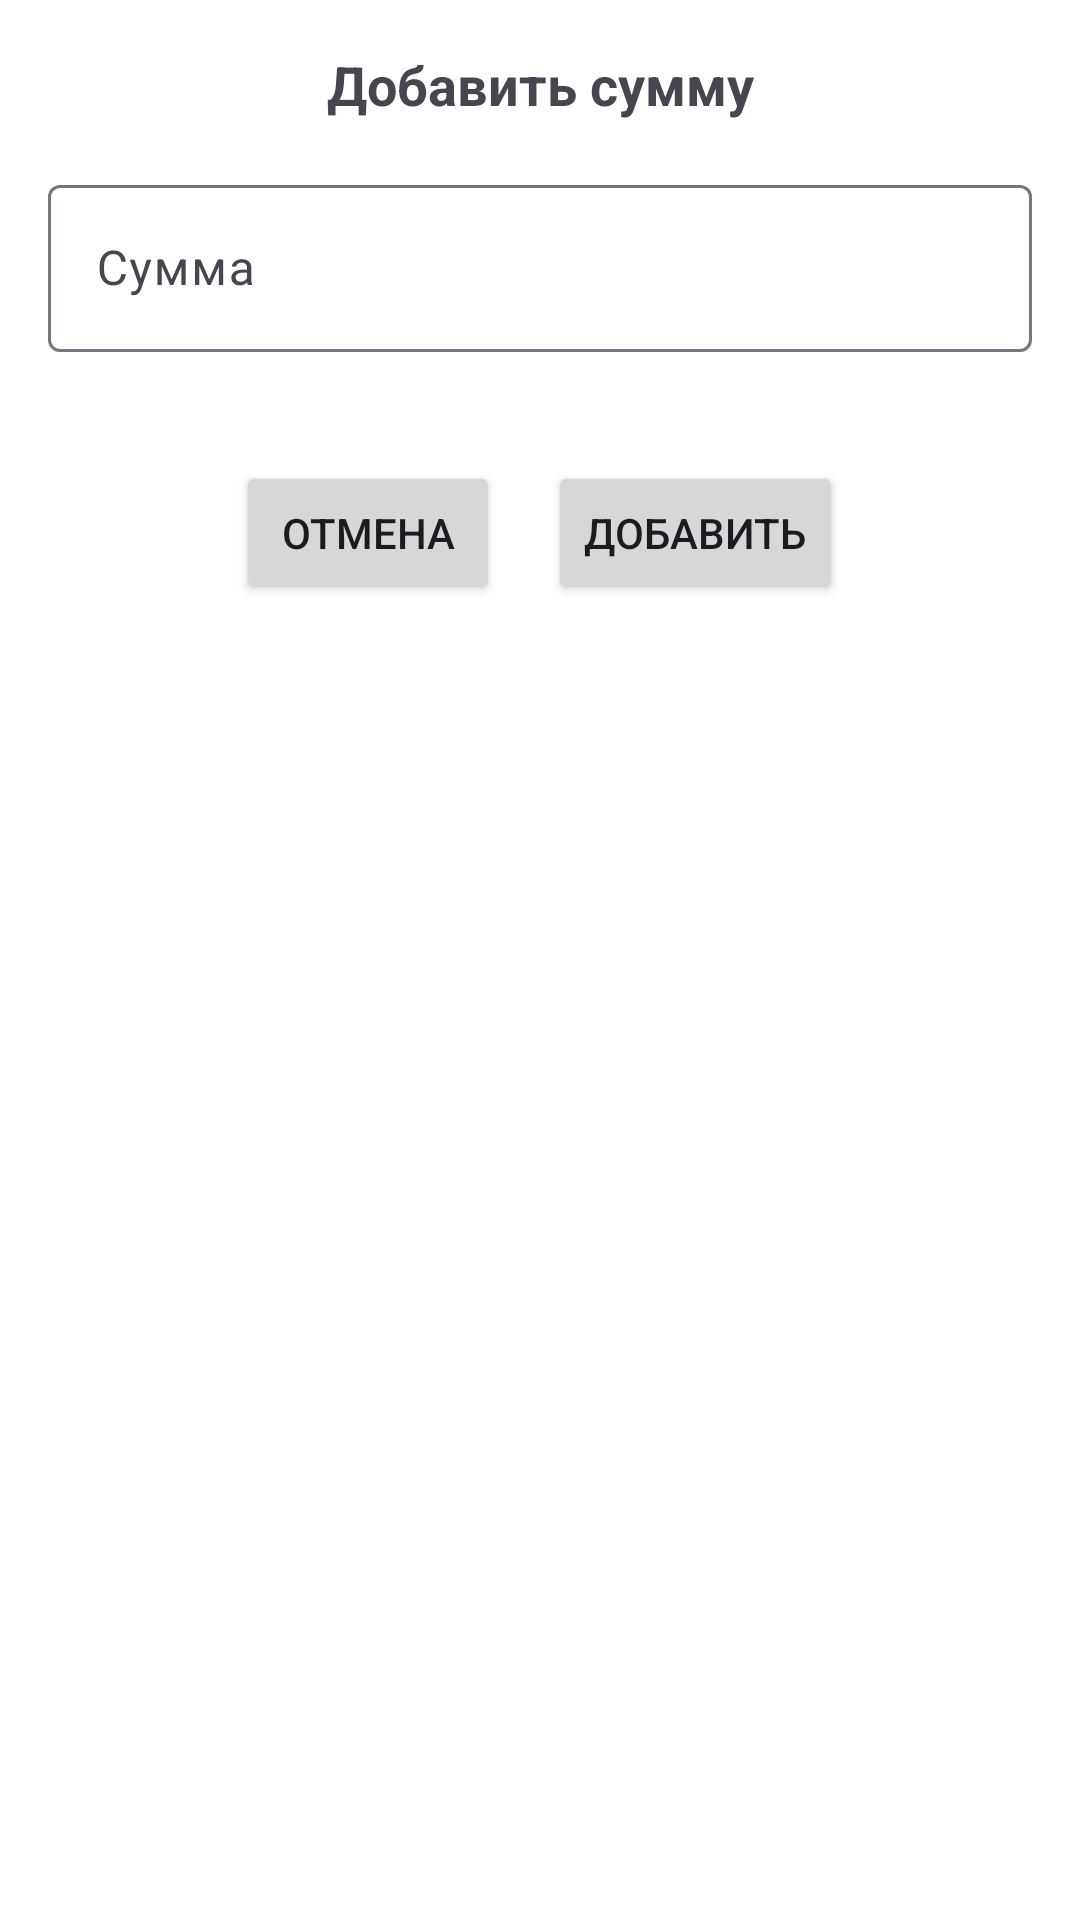

Produce the Android XML layout that renders to this screen, including the resource entries it uses.
<!-- AndroidManifest.xml: application theme Theme.SmartMoneybox -->
<!-- res/layout/dialog_add_amount.xml -->
<?xml version="1.0" encoding="utf-8"?>
<LinearLayout xmlns:android="http://schemas.android.com/apk/res/android"
    android:layout_width="match_parent"
    android:layout_height="wrap_content"
    xmlns:app="http://schemas.android.com/apk/res-auto"
    android:orientation="vertical"
    android:padding="16dp">

    <TextView
        android:layout_width="match_parent"
        android:layout_height="wrap_content"
        android:text="Добавить сумму"
        android:textSize="18sp"
        android:textStyle="bold"
        android:gravity="center"
        android:layout_marginBottom="16dp"/>

    <com.google.android.material.textfield.TextInputLayout
        android:layout_width="match_parent"
        android:layout_height="wrap_content"
        android:layout_marginBottom="16dp"
        app:errorEnabled="true">

        <com.google.android.material.textfield.TextInputEditText
            android:id="@+id/et_amount"
            android:layout_width="match_parent"
            android:layout_height="wrap_content"
            android:hint="Сумма"
            android:inputType="numberDecimal"
            android:maxLines="1"/>

    </com.google.android.material.textfield.TextInputLayout>

    <LinearLayout
        android:layout_width="match_parent"
        android:layout_height="wrap_content"
        android:orientation="horizontal"
        android:gravity="center">

        <Button
            android:id="@+id/btn_cancel"
            android:layout_width="wrap_content"
            android:layout_height="wrap_content"
            android:text="Отмена"
            android:layout_marginEnd="8dp"/>

        <Button
            android:id="@+id/btn_add"
            android:layout_width="wrap_content"
            android:layout_height="wrap_content"
            android:text="Добавить"
            android:layout_marginStart="8dp"/>

    </LinearLayout>

</LinearLayout>
<!-- resources referenced by this layout -->
<resources>
  <style name="Theme.SmartMoneybox" parent="Theme.Material3.DayNight.NoActionBar">
          
          <item name="colorPrimary">@color/colorPrimary</item>
          <item name="colorPrimaryVariant">@color/colorPrimaryDark</item>
          <item name="colorOnPrimary">@android:color/white</item>
  
          
          <item name="colorSecondary">@color/colorAccent</item>
          <item name="colorSecondaryVariant">@color/colorAccent</item>
          <item name="colorOnSecondary">@android:color/white</item>
  
          
          <item name="android:statusBarColor">?attr/colorPrimaryVariant</item>
  
          
          <item name="android:windowBackground">@color/white</item>
      </style>
  <color name="colorPrimary">#6200EE</color>
  <color name="colorPrimaryDark">#3700B3</color>
  <color name="colorAccent">#03DAC5</color>
  <color name="white">#FFFFFF</color>
</resources>
